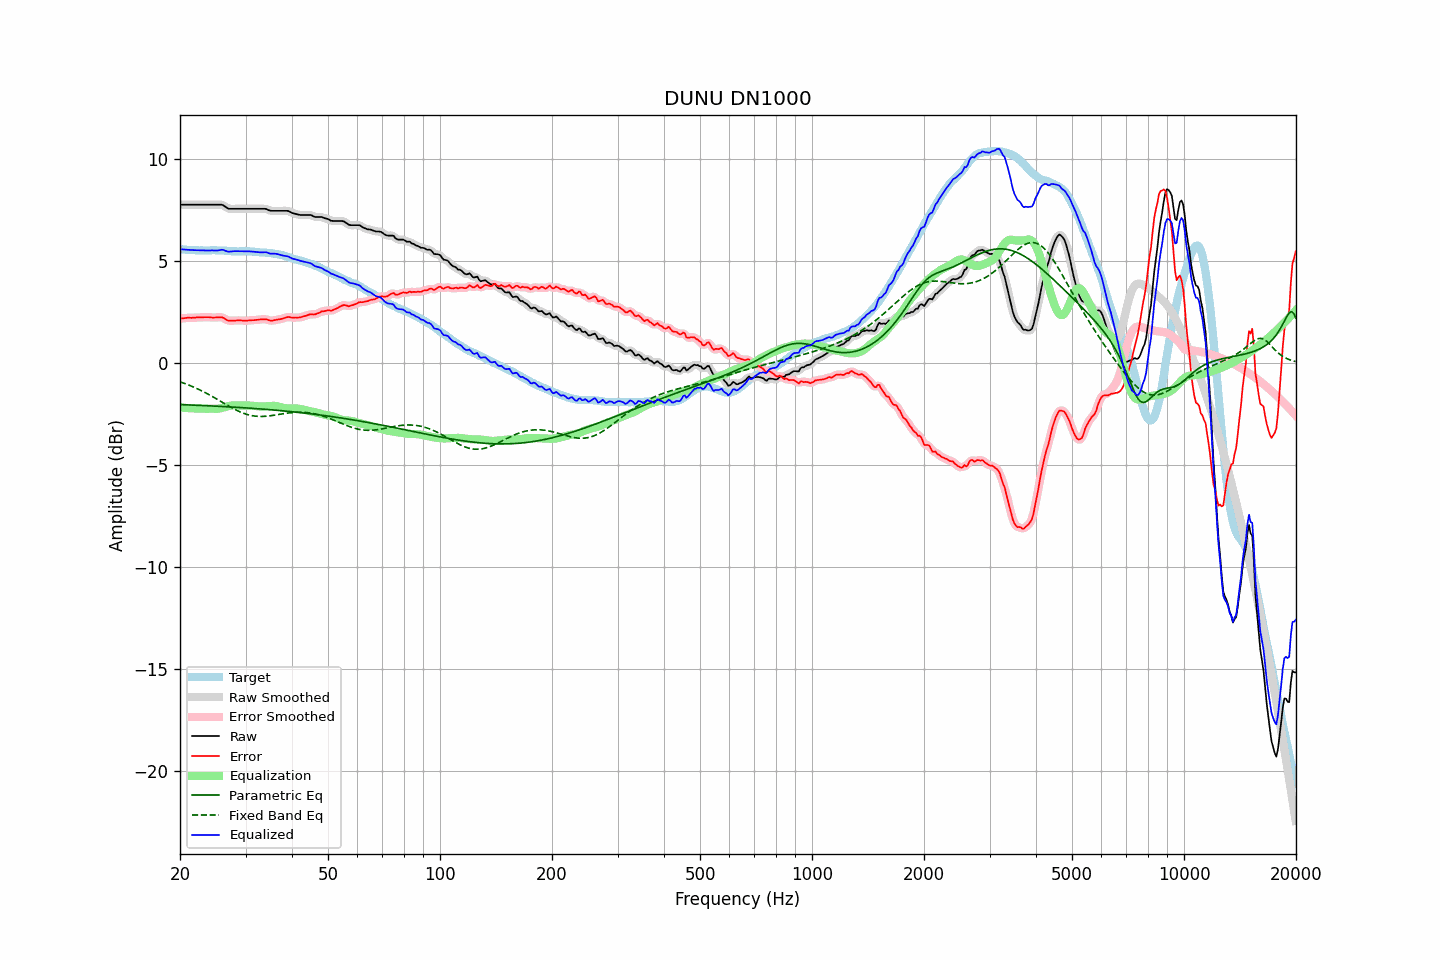

Source data for this figure (header and first rows):
frequency, raw, error, smoothed, error_smoothed, equalization, parametric_eq, fixed_band_eq, equalized_raw, equalized_smoothed, target
20.00, 7.75, 2.18, 7.75, 2.18, -2.18, -2.04, -0.92, 5.57, 5.57, 5.57
20.20, 7.75, 2.19, 7.75, 2.18, -2.19, -2.04, -0.95, 5.57, 5.57, 5.56
20.40, 7.75, 2.19, 7.75, 2.19, -2.19, -2.04, -0.98, 5.56, 5.56, 5.56
20.61, 7.75, 2.20, 7.75, 2.20, -2.20, -2.05, -1.00, 5.55, 5.55, 5.55
20.81, 7.75, 2.21, 7.75, 2.21, -2.20, -2.05, -1.03, 5.55, 5.55, 5.54
21.02, 7.75, 2.22, 7.75, 2.21, -2.21, -2.05, -1.07, 5.54, 5.54, 5.53
21.23, 7.75, 2.22, 7.75, 2.22, -2.21, -2.05, -1.10, 5.54, 5.54, 5.53
21.44, 7.75, 2.21, 7.75, 2.22, -2.22, -2.06, -1.13, 5.53, 5.53, 5.54
21.66, 7.75, 2.22, 7.75, 2.22, -2.22, -2.06, -1.16, 5.53, 5.53, 5.53
21.87, 7.75, 2.22, 7.75, 2.22, -2.22, -2.06, -1.20, 5.53, 5.53, 5.53
22.09, 7.75, 2.23, 7.75, 2.23, -2.23, -2.07, -1.23, 5.52, 5.52, 5.52
22.31, 7.75, 2.23, 7.75, 2.23, -2.23, -2.07, -1.27, 5.52, 5.52, 5.52
22.54, 7.75, 2.24, 7.75, 2.23, -2.23, -2.07, -1.31, 5.52, 5.52, 5.51
22.76, 7.75, 2.23, 7.75, 2.23, -2.24, -2.08, -1.34, 5.51, 5.51, 5.52
22.99, 7.75, 2.23, 7.75, 2.24, -2.24, -2.08, -1.38, 5.51, 5.51, 5.52
23.22, 7.75, 2.24, 7.75, 2.24, -2.24, -2.09, -1.42, 5.51, 5.51, 5.51
23.45, 7.75, 2.24, 7.75, 2.24, -2.24, -2.09, -1.46, 5.51, 5.51, 5.51
23.69, 7.75, 2.24, 7.75, 2.25, -2.24, -2.09, -1.51, 5.51, 5.51, 5.51
23.92, 7.75, 2.24, 7.75, 2.24, -2.24, -2.10, -1.55, 5.51, 5.51, 5.51
24.16, 7.75, 2.23, 7.75, 2.23, -2.24, -2.10, -1.59, 5.51, 5.51, 5.52
24.40, 7.75, 2.23, 7.75, 2.23, -2.24, -2.10, -1.64, 5.51, 5.51, 5.53
24.65, 7.75, 2.23, 7.75, 2.23, -2.24, -2.11, -1.68, 5.51, 5.51, 5.52
24.89, 7.75, 2.23, 7.75, 2.23, -2.24, -2.11, -1.73, 5.51, 5.51, 5.52
25.14, 7.75, 2.24, 7.75, 2.23, -2.24, -2.12, -1.77, 5.51, 5.51, 5.51
25.39, 7.75, 2.24, 7.75, 2.24, -2.23, -2.12, -1.82, 5.52, 5.52, 5.51
25.65, 7.75, 2.24, 7.75, 2.24, -2.22, -2.12, -1.86, 5.53, 5.53, 5.51
25.91, 7.75, 2.24, 7.74, 2.23, -2.20, -2.13, -1.91, 5.55, 5.54, 5.51
26.16, 7.72, 2.21, 7.71, 2.21, -2.18, -2.13, -1.96, 5.54, 5.53, 5.51
26.43, 7.66, 2.16, 7.66, 2.16, -2.16, -2.14, -2.00, 5.50, 5.50, 5.50
26.69, 7.61, 2.11, 7.61, 2.12, -2.14, -2.14, -2.05, 5.47, 5.47, 5.50
26.96, 7.56, 2.07, 7.57, 2.09, -2.11, -2.15, -2.09, 5.45, 5.46, 5.49
27.23, 7.55, 2.08, 7.55, 2.07, -2.09, -2.15, -2.14, 5.46, 5.46, 5.48
27.50, 7.55, 2.08, 7.55, 2.07, -2.08, -2.15, -2.18, 5.47, 5.47, 5.47
27.77, 7.55, 2.08, 7.55, 2.08, -2.07, -2.16, -2.22, 5.48, 5.48, 5.47
28.05, 7.55, 2.08, 7.55, 2.08, -2.07, -2.16, -2.27, 5.48, 5.48, 5.47
28.33, 7.55, 2.08, 7.55, 2.08, -2.07, -2.17, -2.31, 5.48, 5.48, 5.47
28.62, 7.55, 2.09, 7.55, 2.09, -2.08, -2.17, -2.34, 5.47, 5.47, 5.46
28.90, 7.55, 2.08, 7.55, 2.09, -2.08, -2.18, -2.38, 5.47, 5.47, 5.47
29.19, 7.55, 2.08, 7.55, 2.08, -2.08, -2.18, -2.41, 5.47, 5.47, 5.47
29.48, 7.55, 2.08, 7.55, 2.08, -2.08, -2.19, -2.45, 5.47, 5.47, 5.48
29.78, 7.55, 2.08, 7.55, 2.07, -2.08, -2.19, -2.47, 5.47, 5.47, 5.47
30.08, 7.55, 2.07, 7.55, 2.07, -2.08, -2.20, -2.50, 5.47, 5.47, 5.48
30.38, 7.55, 2.08, 7.55, 2.08, -2.08, -2.20, -2.53, 5.47, 5.47, 5.47
30.68, 7.55, 2.08, 7.55, 2.08, -2.08, -2.21, -2.55, 5.47, 5.47, 5.47
30.99, 7.55, 2.09, 7.55, 2.09, -2.09, -2.21, -2.57, 5.46, 5.46, 5.46
31.30, 7.55, 2.10, 7.55, 2.10, -2.09, -2.22, -2.58, 5.46, 5.46, 5.45
31.61, 7.55, 2.10, 7.55, 2.10, -2.10, -2.23, -2.59, 5.45, 5.45, 5.45
31.93, 7.55, 2.11, 7.55, 2.11, -2.11, -2.23, -2.60, 5.44, 5.44, 5.44
32.24, 7.55, 2.11, 7.55, 2.12, -2.12, -2.24, -2.61, 5.43, 5.43, 5.44
32.57, 7.55, 2.12, 7.55, 2.13, -2.13, -2.24, -2.62, 5.42, 5.42, 5.43
32.89, 7.55, 2.14, 7.55, 2.13, -2.13, -2.25, -2.62, 5.42, 5.42, 5.41
33.22, 7.55, 2.14, 7.55, 2.14, -2.13, -2.25, -2.62, 5.42, 5.42, 5.41
33.55, 7.55, 2.14, 7.55, 2.15, -2.13, -2.26, -2.61, 5.42, 5.42, 5.41
33.89, 7.55, 2.14, 7.54, 2.14, -2.12, -2.27, -2.61, 5.43, 5.42, 5.41
34.23, 7.53, 2.14, 7.52, 2.13, -2.12, -2.27, -2.60, 5.42, 5.41, 5.39
34.57, 7.49, 2.10, 7.49, 2.10, -2.11, -2.28, -2.60, 5.38, 5.39, 5.39
34.92, 7.46, 2.08, 7.47, 2.08, -2.10, -2.29, -2.59, 5.36, 5.37, 5.38
35.27, 7.45, 2.07, 7.45, 2.08, -2.10, -2.29, -2.58, 5.35, 5.36, 5.39
35.62, 7.45, 2.09, 7.45, 2.08, -2.09, -2.30, -2.56, 5.36, 5.35, 5.36
35.97, 7.45, 2.10, 7.45, 2.10, -2.10, -2.31, -2.55, 5.35, 5.35, 5.35
... 635 more rows
